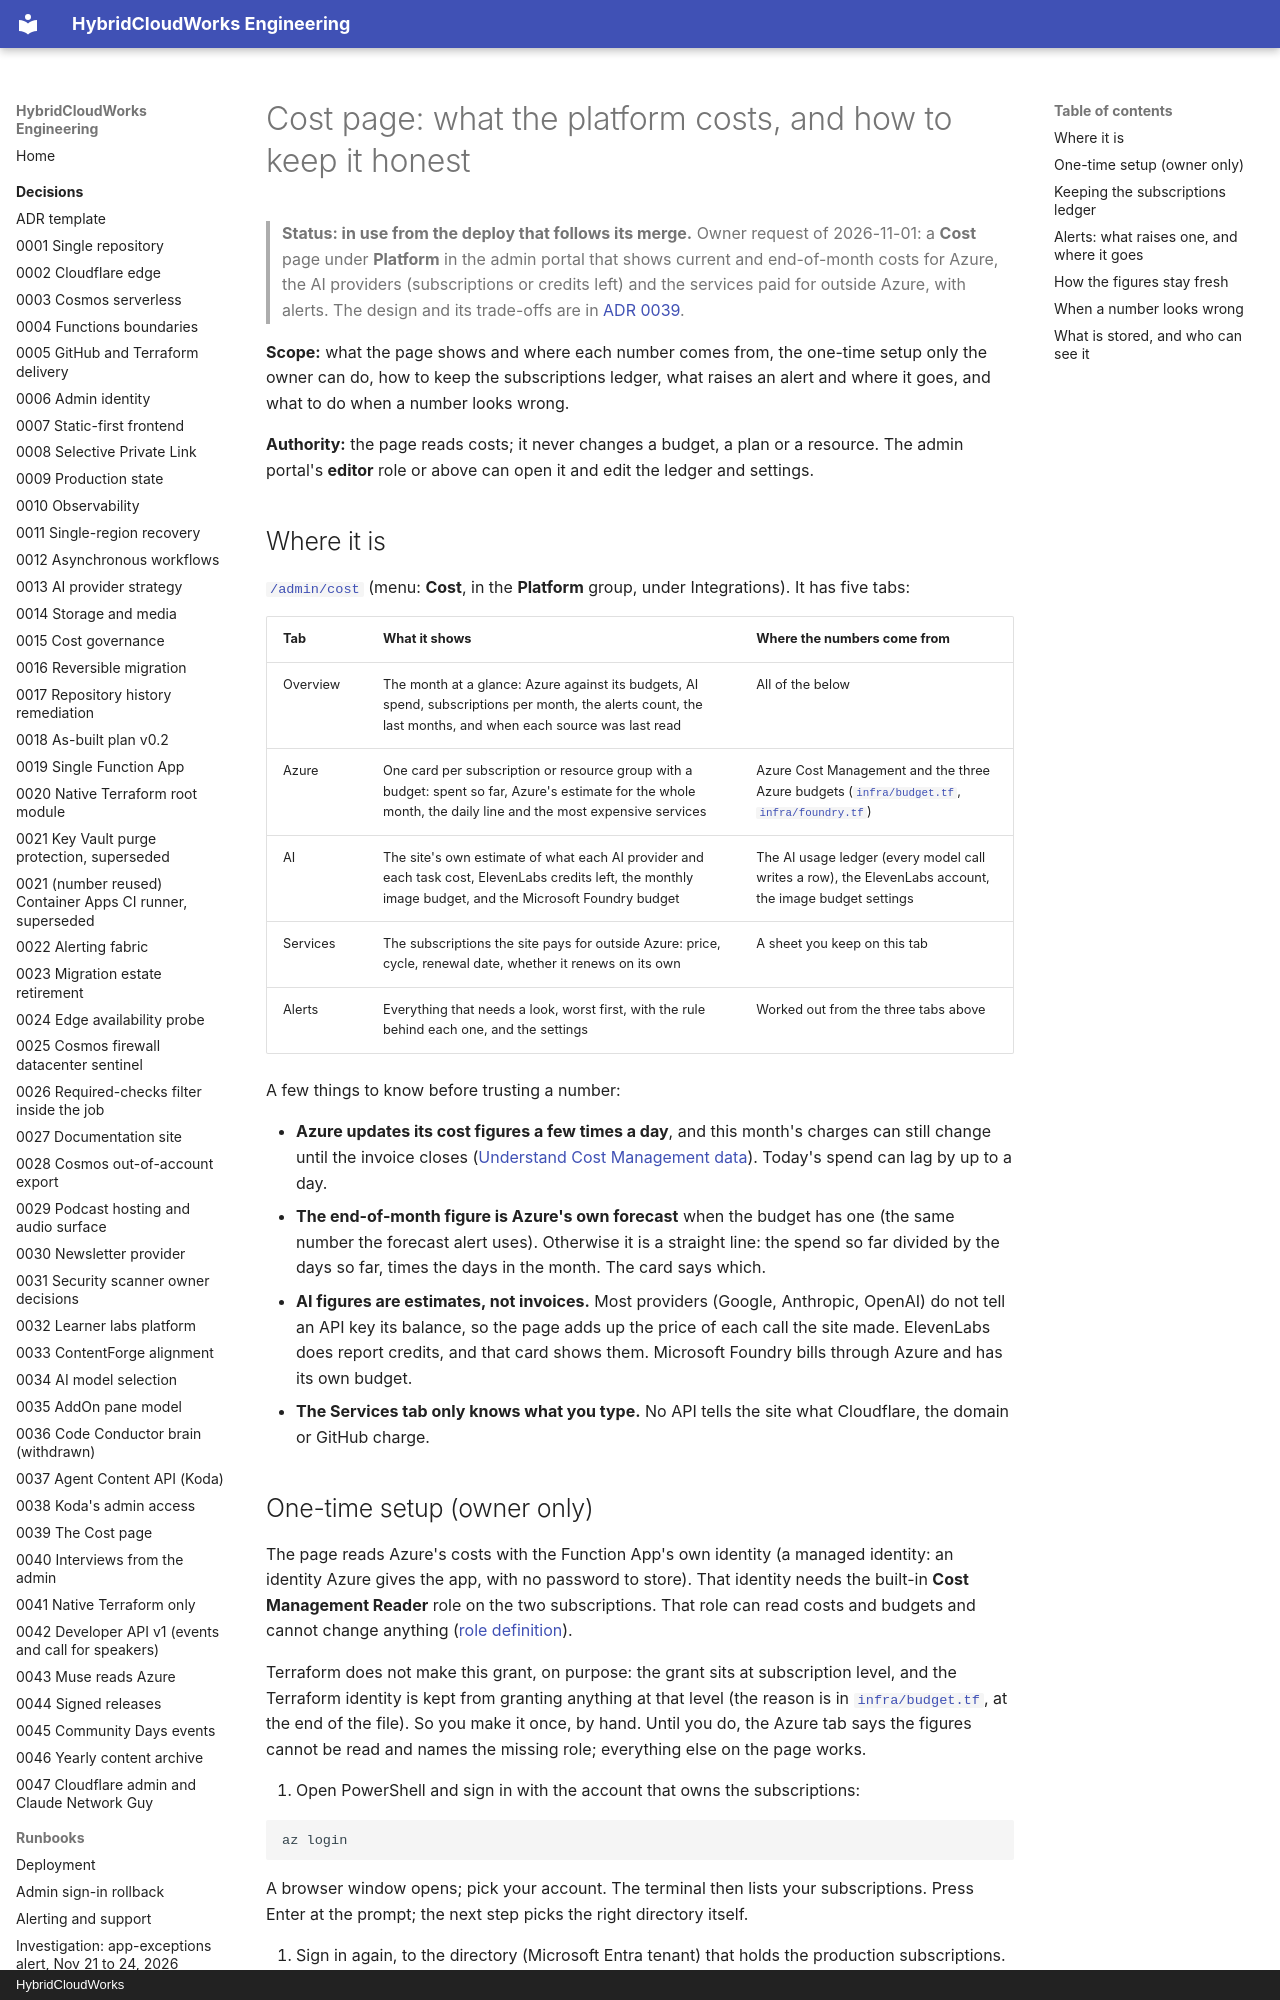

repository: saulpatinojr/HCW-HybridCloudWorks · page: runbooks/cost/index.html · generator: mkdocs · copyright: HybridCloudWorks

# Cost page: what the platform costs, and how to keep it honest

> **Status: in use from the deploy that follows its merge.** Owner request of
> 2026-11-01: a **Cost** page under **Platform** in the admin portal that shows
> current and end-of-month costs for Azure, the AI providers (subscriptions or
> credits left) and the services paid for outside Azure, with alerts. The
> design and its trade-offs are in
> [ADR 0039](../decisions/0039-cost-page.md).

**Scope:** what the page shows and where each number comes from, the one-time
setup only the owner can do, how to keep the subscriptions ledger, what raises
an alert and where it goes, and what to do when a number looks wrong.

**Authority:** the page reads costs; it never changes a budget, a plan or a
resource. The admin portal's **editor** role or above can open it and edit the
ledger and settings.

## Where it is

[`/admin/cost`](https://hybridcloudworks.com/admin/cost) (menu: **Cost**, in
the **Platform** group, under Integrations). It has five tabs:

| Tab | What it shows | Where the numbers come from |
| --- | --- | --- |
| Overview | The month at a glance: Azure against its budgets, AI spend, subscriptions per month, the alerts count, the last months, and when each source was last read | All of the below |
| Azure | One card per subscription or resource group with a budget: spent so far, Azure's estimate for the whole month, the daily line and the most expensive services | Azure Cost Management and the three Azure budgets ([`infra/budget.tf`](https://github.com/saulpatinojr/HCW-HybridCloudWorks/blob/main/infra/budget.tf), [`infra/foundry.tf`](https://github.com/saulpatinojr/HCW-HybridCloudWorks/blob/main/infra/foundry.tf)) |
| AI | The site's own estimate of what each AI provider and each task cost, ElevenLabs credits left, the monthly image budget, and the Microsoft Foundry budget | The AI usage ledger (every model call writes a row), the ElevenLabs account, the image budget settings |
| Services | The subscriptions the site pays for outside Azure: price, cycle, renewal date, whether it renews on its own | A sheet you keep on this tab |
| Alerts | Everything that needs a look, worst first, with the rule behind each one, and the settings | Worked out from the three tabs above |

A few things to know before trusting a number:

- **Azure updates its cost figures a few times a day**, and this month's
  charges can still change until the invoice closes
  ([Understand Cost Management data](https://learn.microsoft.com/azure/cost-management-billing/costs/understand-cost-mgt-data)).
  Today's spend can lag by up to a day.
- **The end-of-month figure is Azure's own forecast** when the budget has one
  (the same number the forecast alert uses). Otherwise it is a straight line:
  the spend so far divided by the days so far, times the days in the month.
  The card says which.
- **AI figures are estimates, not invoices.** Most providers (Google, Anthropic,
  OpenAI) do not tell an API key its balance, so the page adds up the price of
  each call the site made. ElevenLabs does report credits, and that card shows
  them. Microsoft Foundry bills through Azure and has its own budget.
- **The Services tab only knows what you type.** No API tells the site what
  Cloudflare, the domain or GitHub charge.
